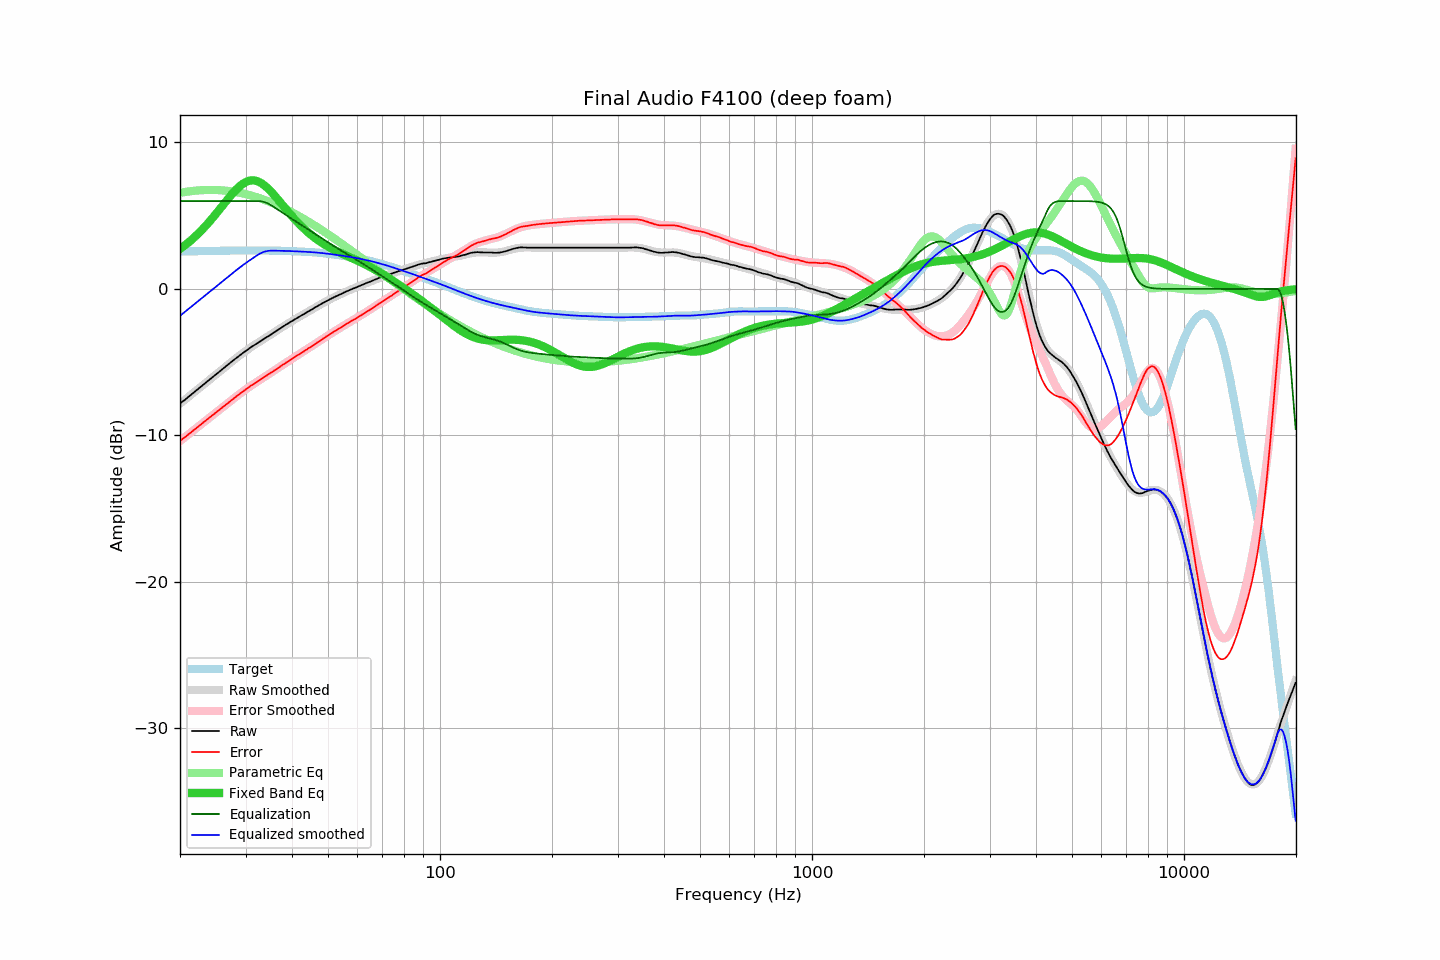

Source data for this figure (header and first rows):
frequency, raw, error, smoothed, error_smoothed, equalization, parametric_eq, equalized_raw, equalized_smoothed, target
20.00, -7.84, -10.39, -7.84, -10.39, 6.00, 2.73, -1.84, -1.84, 2.55
20.20, -7.75, -10.30, -7.75, -10.30, 6.00, 2.81, -1.75, -1.75, 2.55
20.40, -7.65, -10.21, -7.66, -10.21, 6.00, 2.89, -1.65, -1.66, 2.56
20.61, -7.58, -10.13, -7.57, -10.13, 6.00, 2.97, -1.58, -1.57, 2.56
20.81, -7.48, -10.04, -7.48, -10.04, 6.00, 3.06, -1.48, -1.48, 2.56
21.02, -7.40, -9.96, -7.39, -9.95, 6.00, 3.15, -1.40, -1.39, 2.56
21.23, -7.31, -9.87, -7.30, -9.87, 6.00, 3.24, -1.31, -1.30, 2.56
21.44, -7.21, -9.78, -7.21, -9.78, 6.00, 3.33, -1.21, -1.21, 2.57
21.66, -7.13, -9.70, -7.12, -9.69, 6.00, 3.43, -1.13, -1.12, 2.57
21.87, -7.03, -9.61, -7.03, -9.60, 6.00, 3.53, -1.03, -1.03, 2.57
22.09, -6.94, -9.52, -6.94, -9.52, 6.00, 3.63, -0.94, -0.94, 2.57
22.31, -6.85, -9.43, -6.86, -9.43, 6.00, 3.74, -0.85, -0.86, 2.58
22.54, -6.77, -9.34, -6.77, -9.34, 6.00, 3.85, -0.77, -0.77, 2.58
22.76, -6.67, -9.25, -6.68, -9.25, 6.00, 3.96, -0.67, -0.68, 2.58
22.99, -6.59, -9.17, -6.58, -9.17, 6.00, 4.07, -0.59, -0.58, 2.58
23.22, -6.50, -9.08, -6.50, -9.08, 6.00, 4.19, -0.50, -0.50, 2.58
23.45, -6.40, -8.99, -6.41, -8.99, 6.00, 4.31, -0.40, -0.41, 2.58
23.69, -6.32, -8.90, -6.32, -8.90, 6.00, 4.43, -0.32, -0.32, 2.59
23.92, -6.22, -8.81, -6.23, -8.82, 6.00, 4.55, -0.22, -0.23, 2.59
24.16, -6.13, -8.73, -6.14, -8.73, 6.00, 4.68, -0.13, -0.14, 2.59
24.40, -6.04, -8.64, -6.05, -8.64, 6.00, 4.81, -0.04, -0.05, 2.59
24.65, -5.97, -8.56, -5.96, -8.56, 6.00, 4.94, 0.03, 0.04, 2.60
24.89, -5.87, -8.47, -5.87, -8.47, 6.00, 5.07, 0.13, 0.13, 2.60
25.14, -5.78, -8.39, -5.78, -8.38, 6.00, 5.21, 0.22, 0.22, 2.60
25.39, -5.69, -8.30, -5.69, -8.29, 6.00, 5.35, 0.31, 0.31, 2.60
25.65, -5.61, -8.21, -5.60, -8.21, 6.00, 5.48, 0.39, 0.40, 2.61
25.91, -5.52, -8.12, -5.51, -8.12, 6.00, 5.62, 0.48, 0.49, 2.61
26.16, -5.42, -8.03, -5.43, -8.03, 6.00, 5.76, 0.58, 0.57, 2.61
26.43, -5.34, -7.95, -5.34, -7.95, 6.00, 5.90, 0.66, 0.66, 2.61
26.69, -5.25, -7.86, -5.25, -7.86, 6.00, 6.03, 0.75, 0.75, 2.61
26.96, -5.16, -7.77, -5.16, -7.77, 6.00, 6.17, 0.84, 0.84, 2.62
27.23, -5.08, -7.69, -5.07, -7.69, 6.00, 6.30, 0.92, 0.93, 2.62
27.50, -4.99, -7.60, -4.98, -7.60, 6.00, 6.43, 1.01, 1.02, 2.62
27.77, -4.89, -7.51, -4.90, -7.52, 6.00, 6.55, 1.11, 1.10, 2.62
28.05, -4.80, -7.43, -4.81, -7.43, 6.00, 6.68, 1.20, 1.19, 2.62
28.33, -4.72, -7.35, -4.72, -7.35, 6.00, 6.79, 1.28, 1.28, 2.62
28.62, -4.64, -7.26, -4.64, -7.26, 6.00, 6.90, 1.36, 1.36, 2.62
28.90, -4.55, -7.18, -4.55, -7.18, 6.00, 7.00, 1.45, 1.45, 2.62
29.19, -4.48, -7.10, -4.47, -7.10, 6.00, 7.09, 1.52, 1.53, 2.63
29.48, -4.38, -7.01, -4.39, -7.01, 6.00, 7.17, 1.62, 1.61, 2.63
29.78, -4.31, -6.93, -4.31, -6.93, 6.00, 7.24, 1.69, 1.69, 2.63
30.08, -4.23, -6.85, -4.23, -6.86, 6.00, 7.30, 1.77, 1.77, 2.63
30.38, -4.15, -6.77, -4.15, -6.78, 6.00, 7.35, 1.85, 1.85, 2.63
30.68, -4.07, -6.69, -4.07, -6.70, 6.00, 7.38, 1.93, 1.93, 2.63
30.99, -3.99, -6.61, -4.00, -6.63, 6.00, 7.40, 2.01, 2.00, 2.63
31.30, -3.92, -6.54, -3.92, -6.55, 6.00, 7.41, 2.08, 2.08, 2.63
31.61, -3.86, -6.48, -3.85, -6.48, 6.00, 7.41, 2.14, 2.15, 2.63
31.93, -3.79, -6.41, -3.78, -6.41, 6.00, 7.39, 2.21, 2.22, 2.63
32.24, -3.71, -6.34, -3.71, -6.33, 6.00, 7.36, 2.29, 2.29, 2.63
32.57, -3.64, -6.26, -3.64, -6.26, 6.00, 7.31, 2.36, 2.36, 2.63
32.89, -3.56, -6.19, -3.57, -6.19, 5.99, 7.26, 2.43, 2.43, 2.63
33.22, -3.50, -6.12, -3.50, -6.12, 5.97, 7.19, 2.48, 2.48, 2.62
33.55, -3.42, -6.05, -3.43, -6.05, 5.95, 7.11, 2.52, 2.52, 2.62
33.89, -3.36, -5.98, -3.36, -5.98, 5.91, 7.02, 2.56, 2.55, 2.62
34.23, -3.29, -5.91, -3.29, -5.91, 5.87, 6.93, 2.58, 2.58, 2.62
34.57, -3.23, -5.85, -3.22, -5.84, 5.82, 6.82, 2.59, 2.60, 2.62
34.92, -3.16, -5.77, -3.15, -5.76, 5.76, 6.71, 2.60, 2.61, 2.62
35.27, -3.08, -5.69, -3.08, -5.69, 5.69, 6.60, 2.62, 2.62, 2.62
35.62, -3.01, -5.62, -3.00, -5.62, 5.62, 6.48, 2.61, 2.61, 2.62
35.97, -2.93, -5.55, -2.93, -5.55, 5.55, 6.35, 2.61, 2.61, 2.61
... 635 more rows
